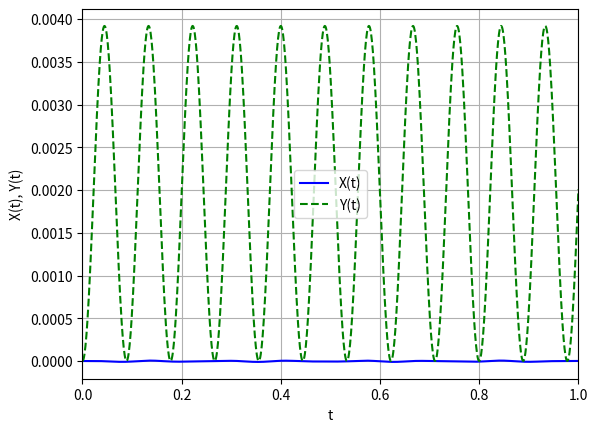

Reproduce this figure in Python.
from math import *
import matplotlib.pyplot as plt
from scipy.optimize import fsolve
from scipy.integrate import odeint
import warnings
import numpy as np

k1 = 20000.
k2 = 10000.
k3 = 40000.
n1 = 1.
n2 = 0.5
n3 = 0.7
m = 10.
dif = 0.001
g = 9.8

F = 0


def equationOX(x, y):
    c1 = np.sqrt(pow(n1 + x, 2) + y * y)
    c2 = np.sqrt(pow(n2 - y, 2) + x * x)
    c3 = np.sqrt(pow(n3 + y, 2) + x * x)
    return - k1 * (c1 - n1) * (n1 + x) / c1 \
           - k2 * (c2 - n2) * x / c2 \
           - k3 * (c3 - n3) * x / c3


def equationOY(x, y):
    c1 = np.sqrt(pow(n1 + x, 2) + y * y)
    c2 = np.sqrt(pow(n2 - y, 2) + x * x)
    c3 = np.sqrt(pow(n3 + y, 2) + x * x)
    return + m * g \
           - k1 * (c1 - n1) * y / c1 \
           + k2 * (c2 - n2) * (n2 - y) / c2 \
           - k3 * (c3 - n3) * (n3 + y) / c3


def solve(s, t):  # s1 = x; s3 = y
    dv1dt = equationOX(s[1], s[3]) / m
    dXdt = s[0]
    dv2dt = equationOY(s[1], s[3]) / m
    dYdt = s[2]

    return [dv1dt, dXdt, dv2dt, dYdt]


def main():
    t = np.linspace(0, 1, 1000)
    s0 = [0, 0, 0, 0]
    s = odeint(solve, s0, t)
    print(t)
    v1 = s[:, 0]
    X = s[:, 1]
    v2 = s[:, 2]
    Y = s[:, 3]

    plt.xlim(0, 1)
    # plt.plot(t, v1, 'r--', label="v1(t)")
    plt.plot(t, X, 'b-', label="X(t)")
    # plt.plot(t, v2, 'y--', label="v2(t)")
    plt.plot(t, Y, 'g--', label="Y(t)")

    plt.xlabel("t")
    plt.ylabel("v1(t), X(t), v2(t), Y(t)")
    plt.ylabel("X(t), Y(t)")

    plt.legend()
    plt.grid()
    plt.show()


if __name__ == '__main__':
    main()
